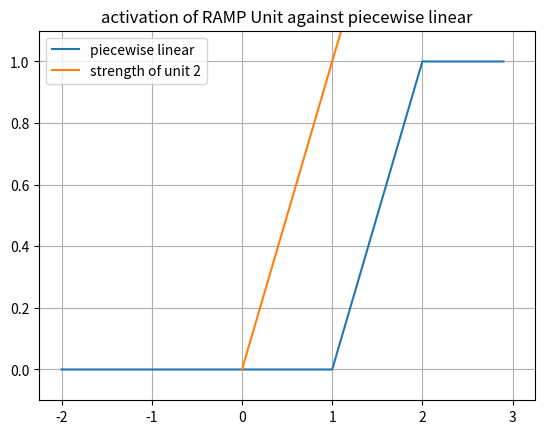
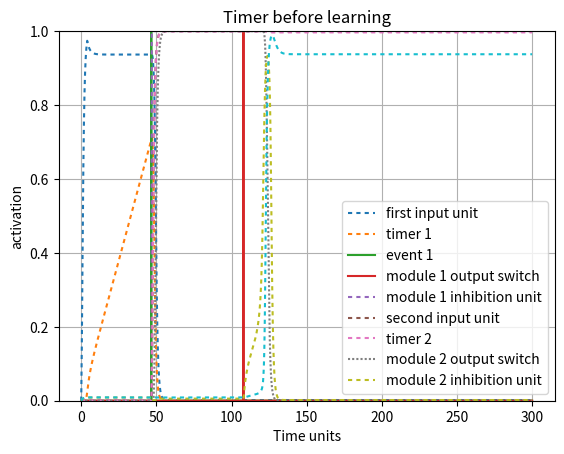
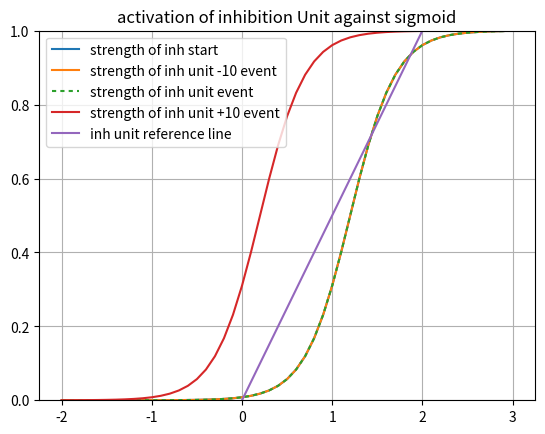
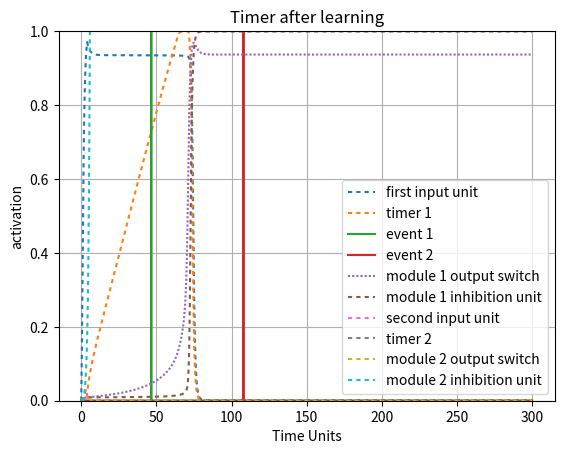

The matplotlib source for these figures, in order:
#!/usr/bin/env python3
# -*- coding: utf-8 -*-
"""
Created on Thu Jun 10 20:22:26 2021

@author: Robert Klock
Demonstration of two timers utilizing one-shot update rules

One thing to keep in mind:
    If you're trying initialize timer weights to make a timer late, you have
    to keep them above a certain threshold (about .55) or else the timer
    won't be able to turn on at all
"""

import numpy as np
import matplotlib.pyplot as plt
import math
import sys

sys.path.append('/Users/<user>/Documents/Class/Fall20/SimenLab/simenlab')

def plot_curves(bias, lambd = 4, slf_excitation = 2, v = 0):
    x_axis_vals = np.arange(-2, 3, dt)
    plt.plot(x_axis_vals, graph_sigmoid(lambd, x_axis_vals, bias - v))
    x1 = [0, 3]
    y2 = [0, 1/slf_excitation * 3]
    plt.plot(x1,y2, label = "strength of module 1 OFF")
    plt.ylim([0,1])
    plt.legend([ "sigmoid internal", "strength of unit 4"], loc = 0)
    plt.title("activation of 4 Unit against sigmoid BOT")
    plt.grid('on')
    plt.show() 

def sigmoid(l, total_input, b):
    f = 1/ (1 + np.exp(-l * (total_input - b)))
    return f

def graph_sigmoid(l, I, b):
    f=1/(1+np.exp(-l * (I-b)))
    return f

def sq_error(t, o):
    # T is target (desired) output
    # O is actual output
    return (t - o) ** 2

def state(unit_index, weights, v):
    activations = weights[unit_index,:] @ v
    return activations[0]

def energy(weights, v):
    return (-1/2) * v.T * weights * v

def piecewise_linear(v, bias):
    if ((v - (bias) + .5) <= 0):
        return 0
    elif (((v - (bias) + .5)> 0) and ((v - (bias) + .5) < 1)):
        return ((v - (bias) + .5))
    else:
        return 1
    
def graph_pl(v, bias, c):
    f = np.zeros(v.size)
    for i in range (0, v.size):
        if ((v[i] - (bias)) <= 0):
            f[i] = 0
        elif ((v[i] - (bias))) > 0 and ((v[i] - (bias)) < 1):
            f[i] = ((v[i] - (bias)))
        else:
            f[i] = 1
    return f

def round_up(n, decimals=0):
    multiplier = 10 ** decimals
    return math.ceil(n * multiplier) / multiplier

pBA = np.random.normal(100, 10, 1)
pCA = np.random.normal(300, 10, 1)
pCB = np.random.normal(100, 10, 1)
pBC = np.random.normal(100, 10, 1)

events = {
        "pBA": np.random.normal(50, 5, 1)[0],
        "pCA": np.random.normal(100, 5, 1)[0],
        "pCB": np.random.normal(),
        "pBC": np.random.normal()}
   
# Setup our time series data, which is a series of zeros with two batches of 1's from
# 20-30 and 50-60
dt = .1
total_duration = 300
''' Establish Events '''
data1 = np.zeros((1,round(total_duration/dt)))
data1[0][0:round(4/dt)] = 1
event1 = np.zeros((1,round(total_duration/dt)))
event1[0][round(events["pBA"]/dt)] = 1
event2 = np.zeros((1,round(total_duration/dt)))
event2[0][round(events["pCA"]/dt)] = 1


stretch = 1
ramp_bias = 1
lmbd = 4

weights = np.array([[2,     0,  0,   -.4,      0,  0,  0,  0],     # 1->1, 2->1, 3->1 4->1
                    [.55,    1,  0,   -.4,       0,  0,  0,  0],    # 1->2, 2->2, 3->2
                    [0,     .5, 2,    0,      0,  0,  0,  0],     # 1->3, 2->3, 3->3
                    [0,     0,  1,    2,      0,  0,  0,  0],      # 1->4, 2->4, 3->4
                     
                    [0,     0,  1,    0,      2,  0,  0, -.4],     # 1->5, 2->5, 3->5
                    [0,     0,  0,    0,      1,  1,  0, -.4],
                    [0,     0,  0,    0,      0,  .5, 2, -.4],
                    [0,     0,  0,    0,      0,  0,  1,  2]])         

'''weights for three timers
weights = np.array([[2,     0,  0,   -.4,      0,  0,  0,  0,   0,  0,  0,  0],     # 1->1, 2->1, 3->1 4->1
                    [.7,    1,  0,   -.4,       0,  0,  0,  0,  0,  0,  0,  0],  # 1->2, 2->2, 3->2
                    [0,     .5, 2,   -.4,      0,  0,  0,  0,   0,  0,  0,  0],   # 1->3, 2->3, 3->3
                    [0,     0,  1,    2,      0,  0,  0,  0,    0,  0,  0,  0],
                     
                    [0,     0,  0,    0,      0,  0,  0, -.5,   0,  0,  0,  0],
                    [0,     0,  0,    0,     .4, 1,  0, -.5,    0,  0,  0,  0],
                    [0,     0,  0,    0,      0,  .5,  2, -.5,  0,  0,  0,  0],
                    [0,     0,  0,    0,      0,  0,  1, 2,     0,  0,  0,  0]
                    
                    [0,     0,  0,    0,      0,  0,  0,  0     0,  0,  0, -.5],
                    [0,     0,  0,    0,      0,  0,  0,  0     .4, 1,  0, -.5],
                    [0,     0,  0,    0,      0,  0,  0,  0     0,  .5,  2, -.5],
                    [0,     0,  0,    0,      0,  0,  0,  0     0,  0,  1, 2]])         
                         
'''
beta = 1.2
inhibition_unit_bias = 1.2
third_unit_beta = 1.1
v = np.array([np.zeros(weights.shape[0])]).T 
v_test = np.array([np.zeros(weights.shape[0])]).T 
v_hist = np.array([np.zeros(weights.shape[0])]).T 
v_hist_test = np.array([np.zeros(weights.shape[0])]).T 
net_in = np.zeros(weights.shape[0])
noise = 0.00
steps = 0 
tau = 1
delta_A = 0  
l = np.full((weights.shape[0],1), lmbd) 
interval_1_slope = 1
bias = np.array([[beta, ramp_bias, beta, inhibition_unit_bias, beta, ramp_bias, beta, inhibition_unit_bias]]).T 
 
net_in_test = np.zeros(weights.shape[0])
timer_learn_1 = True  
timer_learn_2 = True  
early_1 = False
early_2 = False
for i in range (0, data1.size):
    net_in = weights @ v      
    # Transfer functions
    net_in[0] = sigmoid(l[0], data1[0][i] + net_in[0], bias[0])    
    net_in[1] = piecewise_linear(net_in[1], bias[1])
    net_in[2] = piecewise_linear(net_in[2], bias[2])
    net_in[3] = piecewise_linear(net_in[3], bias[3])
    net_in[4] = sigmoid(l[4], net_in[4], bias[4])      
    net_in[5] = piecewise_linear(net_in[5], bias[5])
    net_in[6] = sigmoid(l[6], net_in[6], bias[6])
    net_in[7] = sigmoid(l[7], net_in[7], bias[7])
    dv = (1/tau) * ((-v + net_in) * dt) + (noise * np.sqrt(dt) * np.random.normal(0, 1, (weights.shape[0],1)))  # Add noise using np.random
    v = v + dv            
    v_hist = np.concatenate((v_hist,v), axis=1)
    z = .999
    """ MODULE 1 """
    """=== Early Timer Update Rules ==="""
    early_threshold = .999
    
    # Force v3 to be off during learning
    if timer_learn_1 and i < round(events["pBA"]/dt):
        v[2] = 0
        v[4] = 0

    
    if (v[1] >= z) and timer_learn_1 == True:
        early_1 = True
        if i < round(events["pBA"]/dt):
            # We're still in the interval, so we keep updating
            # Drift for PL assuming a slope of 1
            A = (weights[1][0] * v[0] + (weights[1][3] * v[3]) - bias[1] + .5)
            dA = (-((A**2)/z) * dt)
    
            weights[1][0] = weights[1][0] + dA  
        else:
            print("early")
            timer_learn_1 = False
            v[2] = 1
            print("else: ",weights[1][0])               
   
    """=== Late Timer Update Rules ==="""                
    if (v[1] > 0) and (i > round(events["pBA"]/dt)) and (timer_learn_1 == True) and (not early_1):

        timer_learn_1 = False
        z = .999
        Vt = net_in[1][-1]
        v[2] = 1

        """=== LOOK HERE! Timer Update Rules ==="""
        drift = ((weights[1][0] * v[0]) - bias[1] + .5)
        d_A = drift * ((z-Vt)/Vt)
        weights[1][0] = weights[1][0] + d_A
        print(weights[1][0])
        print("late")
        print("new weights", weights[1][0])
    
    """ MODULE 2 """
    """=== Early Timer Update Rules ==="""
    # Force mod 2 output unit to be off during learning
    if timer_learn_2 and i < round(events["pCA"]/dt) and v[2] > .92 :
        v[6] = 0

    
    if (v[5] >= z) and timer_learn_2 == True:
        early_2 = True
        if i < round(events["pCA"]/dt):
            # We're still in the interval, so we keep updating
            # Drift for PL assuming a slope of 1
            A = (weights[5][4] * v[4] + (weights[5][7] * v[7]) - bias[5] + .5)
            dA = (-((A**2)/z) * dt)
    
            weights[5][4] = weights[5][4] + dA  
        else:
            print("early")
            timer_learn_2 = False
            print("else: ", weights[5][4])               
   
    """=== Late Timer Update Rules ==="""                
    if (v[5] > 0) and (i > round(events["pCA"]/dt)) and (timer_learn_2 == True) and (not early_2):

        timer_learn_2 = False
        z = .999
        Vt = net_in[5][-1]
        v[6] = 1

        """=== LOOK HERE! Timer Update Rules ==="""
        drift = ((weights[5][4] * v[4]) - bias[5] + .5)
        d_A = drift * ((z-Vt)/Vt)
        weights[5][4] = weights[5][4] + d_A
        print(weights[5][4])
        print("late module 2")
        print("new weights", weights[5][4])


x_axis_vals = np.arange(-2, 3, dt)
plt.figure()
plt.plot(x_axis_vals, graph_pl(x_axis_vals, bias[1], 1))
x1 = [0, 3]
y2 = [0, 1/weights[1,1] * 3]
plt.plot(x1,y2, label = "strength of unit 2")
plt.ylim([-.1,1.1])
plt.legend([ "piecewise linear", "strength of unit 2"], loc = 0)
plt.title("activation of RAMP Unit against piecewise linear")
plt.grid('on')
plt.show()

plt.figure()
activation_plot_xvals = np.arange(0, total_duration, dt)
plt.plot(activation_plot_xvals, v_hist[0,0:-1], dashes = [2,2]) 
plt.plot(activation_plot_xvals, v_hist[1,0:-1], dashes = [2,2]) 
plt.plot(activation_plot_xvals, event1[0])
plt.plot(activation_plot_xvals, event2[0])
plt.plot(activation_plot_xvals, v_hist[2,0:-1], dashes = [2,2]) 
plt.plot(activation_plot_xvals, v_hist[3,0:-1], dashes = [2,2]) 
plt.plot(activation_plot_xvals, v_hist[4,0:-1], dashes = [2,2]) 
plt.plot(activation_plot_xvals, v_hist[5,0:-1], dashes = [1,1])
plt.plot(activation_plot_xvals, v_hist[6,0:-1], dashes = [2,2]) 
plt.plot(activation_plot_xvals, v_hist[7,0:-1], dashes = [2,2])  
plt.ylim([0,1])
#plt.plot(v2_v1_diff, dashes = [5,5])
plt.legend(["first input unit", "timer 1", "event 1", "module 1 output switch",  "module 1 inhibition unit", "second input unit",
            "timer 2", "module 2 output switch", "module 2 inhibition unit"], loc=0)
plt.ylabel("activation")
plt.xlabel("Time units")
plt.title("Timer before learning")
plt.grid('on')
plt.show()

x_axis_vals = np.arange(-2, 3, dt)
plt.figure()
plt.plot(x_axis_vals, graph_sigmoid(l[3], x_axis_vals, bias[3] - v_hist[3][1]))
plt.plot(x_axis_vals, graph_sigmoid(l[3], x_axis_vals, bias[3] - v_hist[3][round(events["pBA"]/dt) - 100]))
plt.plot(x_axis_vals, graph_sigmoid(l[3], x_axis_vals, bias[3] - v_hist[3][round(events["pBA"]/dt)]), dashes=[2,2])
plt.plot(x_axis_vals, graph_sigmoid(l[3], x_axis_vals, bias[3] - v_hist[3][round(events["pBA"]/dt) + 100]))
x1 = [0, 3]
y2 = [0, 1/weights[3,3] * 3]
plt.plot(x1,y2, label = "strength of inh unit")
plt.ylim([0,1])
plt.legend(["strength of inh start", "strength of inh unit -10 event", "strength of inh unit event","strength of inh unit +10 event", "inh unit reference line"], loc = 0)
plt.title("activation of inhibition Unit against sigmoid")
plt.grid('on')
plt.show() 
        
v = np.array([np.zeros(weights.shape[0])]).T 
v_test = np.array([np.zeros(weights.shape[0])]).T 
v_hist_test = np.array([np.zeros(weights.shape[0])]).T 
net_in_test = np.zeros(weights.shape[0])
data1 = np.zeros((1,round(total_duration/dt)))
data1[0][0:round(4/dt)] = .95

# Test the results of the learning rule 
for i in range (0, data1.size):
    net_in_test = weights @ v_test      
    # Transfer functions
    net_in_test[0] = sigmoid(l[0], data1[0][i] + net_in_test[0], bias[0])    
    net_in_test[1] = piecewise_linear(net_in_test[1], bias[1])
    net_in_test[2:4] = sigmoid(l[2:4], net_in_test[2:4], bias[2:4])
    
    net_in_test[5] = piecewise_linear(net_in_test[5], bias[5])
    net_in_test[6:7] = sigmoid(l[6:7], net_in_test[6:7], bias[6:7])

    dv = (1/tau) * ((-v_test + net_in_test) * dt) + (noise * np.sqrt(dt) * np.random.normal(0, 1, (weights.shape[0],1)))  # Add noise using np.random
    v_test = v_test + dv            
    v_hist_test = np.concatenate((v_hist_test,v_test), axis=1)
    
plt.figure()
activation_plot_xvals = np.arange(0, total_duration, dt)
plt.plot(activation_plot_xvals, v_hist_test[0,0:-1], dashes = [2,2]) 
plt.plot(activation_plot_xvals, v_hist_test[1,0:-1], dashes = [2,2]) 
plt.plot(activation_plot_xvals, event1[0])
plt.plot(activation_plot_xvals, event2[0])
plt.plot(activation_plot_xvals, v_hist_test[2,0:-1], dashes = [1,1])
plt.plot(activation_plot_xvals, v_hist_test[3,0:-1], dashes = [2,2])
plt.plot(activation_plot_xvals, v_hist_test[4,0:-1], dashes = [2,2]) 
plt.plot(activation_plot_xvals, v_hist_test[5,0:-1], dashes = [2,2]) 
plt.plot(activation_plot_xvals, v_hist_test[6,0:-1], dashes = [2,2])  
plt.plot(activation_plot_xvals, v_hist_test[7,0:-1], dashes = [2,2]) 
plt.ylim([0,1])
#plt.plot(v2_v1_diff, dashes = [5,5])
plt.legend(["first input unit", "timer 1", "event 1", "event 2", "module 1 output switch",  "module 1 inhibition unit", "second input unit",
            "timer 2", "module 2 output switch", "module 2 inhibition unit"], loc=0)
plt.ylabel("activation")
plt.xlabel("Time Units")
plt.title("Timer after learning")
plt.grid('on')
plt.show()
